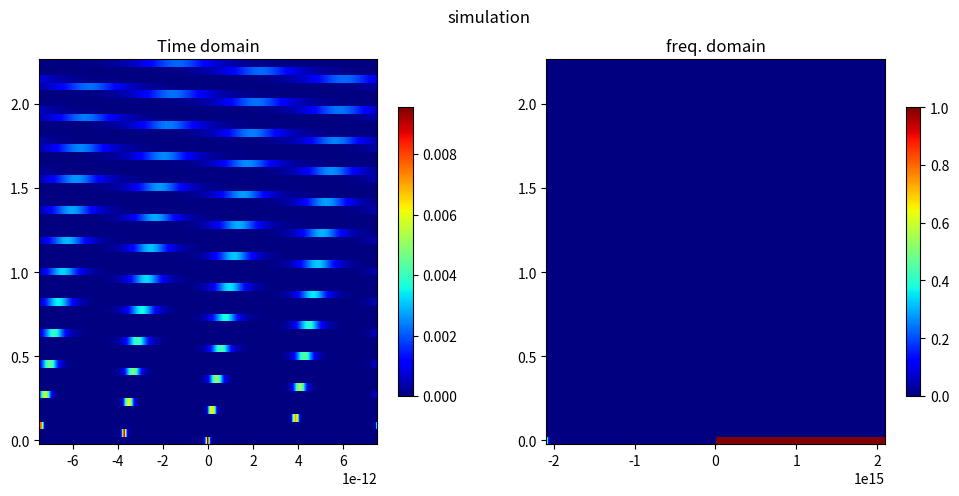

This figure's Python source:
# -*- coding: utf-8 -*-
import numpy as np
import scipy.fft as fft
import matplotlib.pyplot as plt
from datetime import datetime

class fiber_propagation:
    
    "set initial values"    
    def __init__(self,alpha,beta2,gamma,P0,T0,f0,num_tsteps,num_zsteps):
        self.c = 1
        self.mu = 1
        self.alpha = alpha
        self.beta2 = beta2
        self.gamma = gamma
        self.P0 = P0
        self.T0 = T0
        self.Tspan = 300
        self.w0 = 2*np.pi*f0
        self.factor = 10*np.pi
        
        if gamma != 0:
            self.Lnl = 1/(gamma*P0)
        else:
            self.Lnl = T0**2/abs(beta2)
        
        if beta2 != 0:
            self.Ld = T0**2/abs(beta2)
        else:
            self.Ld = 1/(gamma*P0)
            
        self.T = np.linspace(-self.Tspan/2*T0,self.Tspan/2*T0,num_tsteps)
        self.Tstep = self.Tspan*T0/num_tsteps
        self.Z = np.linspace(0.0,self.factor*self.Ld,num_zsteps)
        self.Zsteps = self.factor*self.Ld/num_zsteps
        self.N = num_zsteps
        self.E = np.zeros((num_tsteps,num_zsteps),dtype = "complex128")
        self.spectrum = np.zeros((num_tsteps,num_zsteps),dtype = "complex128")
        self.w = fft.fftshift(np.arange(int(-num_tsteps)/2,int(num_tsteps/2))*2*np.pi/(self.Tspan*T0))

        
    def update(self,i):
        E = self.E
        spectrum = self.spectrum
        
        #Nonlinear Efield update
        Ei = np.exp((self.Zsteps/2)*(-self.alpha/2+(1j)*self.gamma*self.P0*abs(E[:,i])**2))*E[:,i] 
        #Linear Efield update
        
        spectrum[:,i+1] = np.exp((self.Zsteps)*0.5*(1j)*self.beta2*(self.w[:]-self.w0)**2)*fft.ifft(Ei)
        E[:,i+1] = fft.fft(spectrum[:,i+1])
        
        self.E = E
        self.spectrum = spectrum
    
        
    def source(self,shape):        
        
        if shape =="gaussian":
            E = np.exp(-(self.T)**2/(2*self.T0**2))
            self.E[:,0] = E/np.sum(E)
            self.spectrum[:,0] = fft.ifft(E)
            
        if shape =="sech":
            E= 1/np.cosh(self.T/self.T0)
            self.E[:,0] = E/np.sum(E)
            fft_func = fft.fft(self.E[:,0])
            self.spectrum[:,0] = fft.fftshift(fft_func)
            
        if shape =="lorentzian":
            T0 = self.T0
            E= (1/np.pi)(T0/2)/((self.T)**2+(T0/2)**2)
            self.E[:,0] = E/np.sum(E)
            fft_func = fft.fft(self.E[:,0])
            self.spectrum[:,0] = fft.fftshift(fft_func)
            

    def run(self,shape):
        fiber_propagation.source(self,shape)
        
        update = fiber_propagation.update
        
        for i in range(self.N-1):
            update(self,i)

    
    def draw(self):
        w,x,z = self.w,self.T ,self.Z
        xx,zz = np.meshgrid(x,z)
        ww,zz_w = np.meshgrid(w,z)
        
        vis1 = np.transpose(abs(self.E))
        vis2 = np.transpose(abs(self.spectrum))
        
        fig, (ax1,ax2) = plt.subplots(1,2,figsize=(12,5))
        fig.suptitle('simulation')
        
        pcm1 = ax1.pcolor(xx,zz,vis1,cmap = 'jet')
        ax1.set_title('Time domain')
        cb1 = plt.colorbar(pcm1,shrink = 0.75)
        
        pcm2 = ax2.pcolor(ww,zz_w,vis2,cmap = 'jet')
        ax2.set_title('freq. domain')
        cb2 = plt.colorbar(pcm2,shrink = 0.75)
        

alpha = 0
beta2 = 35e-30*1000
# beta2 = 0
P0 = 1
T0 = 5e-14
gamma = 35e-30*1000/(T0)**2
# gamma = 0
f0 = 375e12
num_tsteps = 10000
num_zsteps = 50


A = datetime.now()

sim = fiber_propagation(alpha, beta2, gamma, P0, T0, f0, num_tsteps, num_zsteps)
sim.run("sech")


B = datetime.now()
print('time : for loop', (B - A).total_seconds())

sim.draw()
